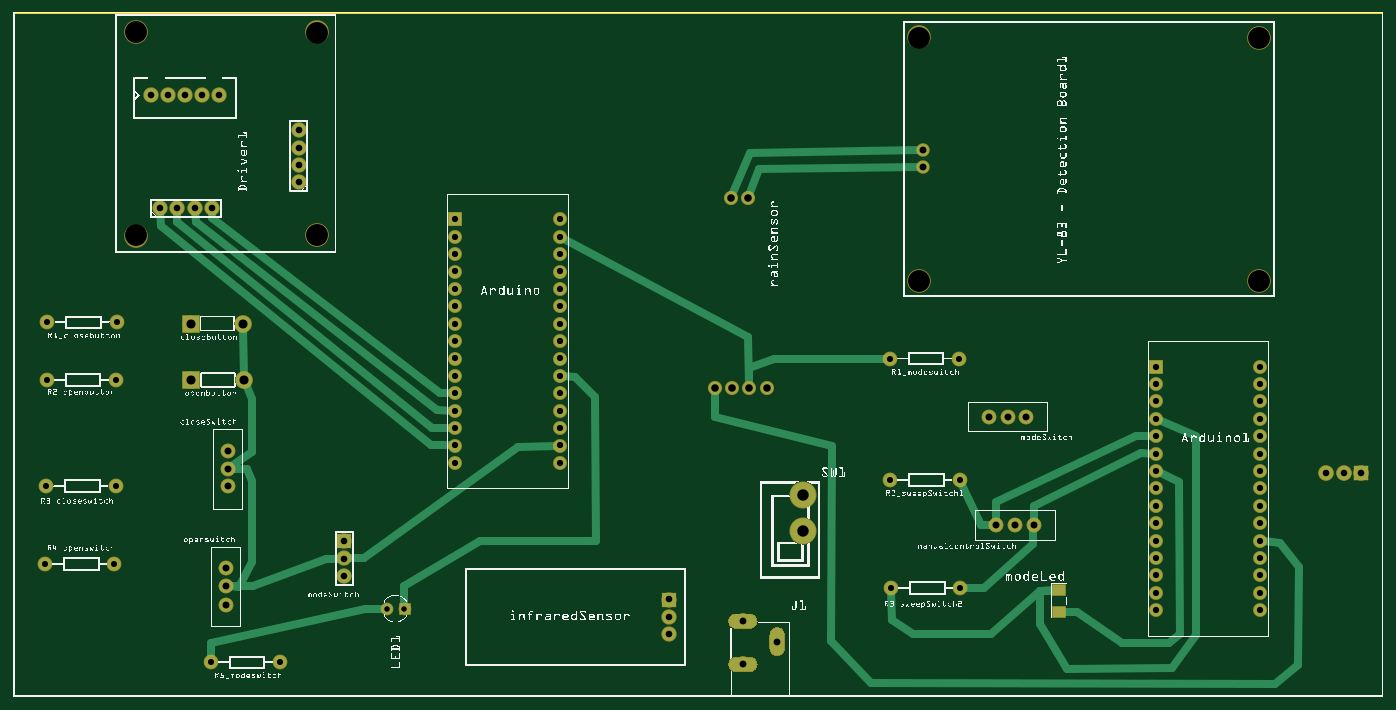
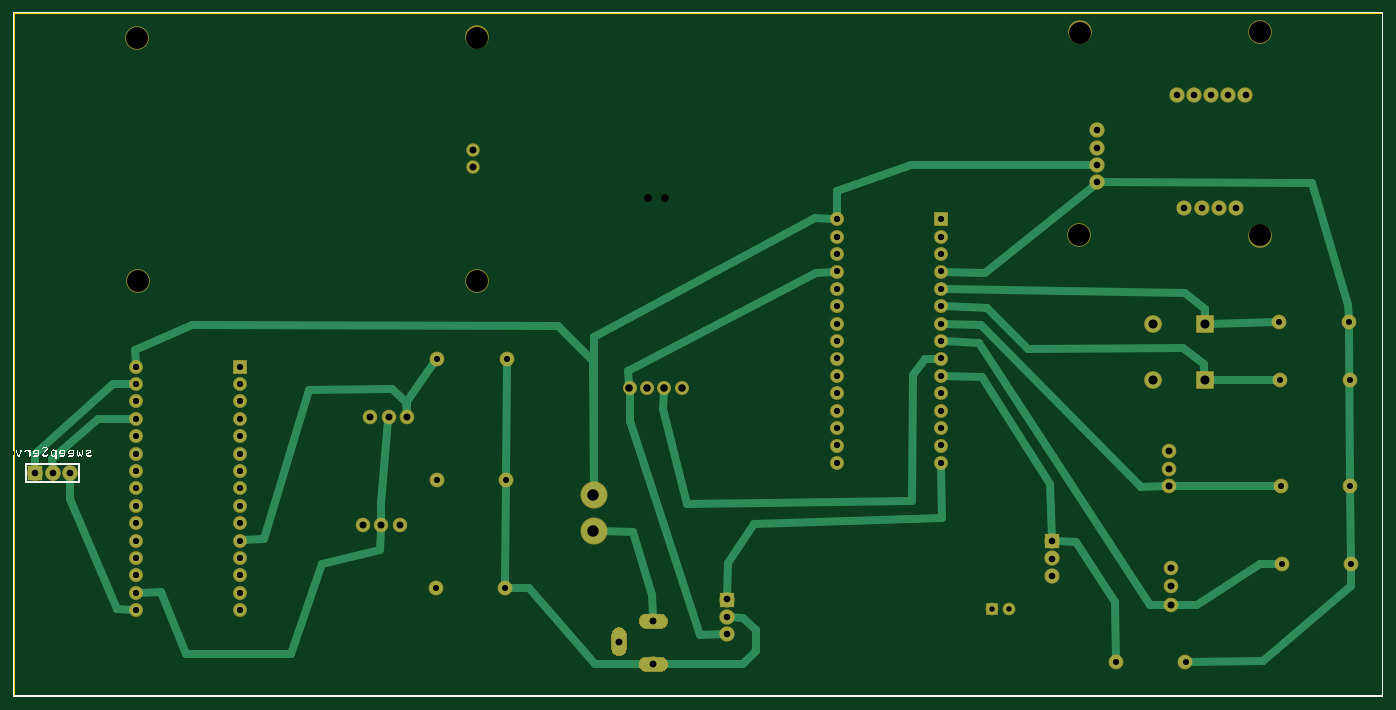
Circuit board: 9 layer files. Board 199.8 x 99.8 mm.
- outline: main_contour.gm1 (395 bytes)
- bottom_copper: main_copperBottom.gbl (19605 bytes)
- top_copper: main_copperTop.gtl (19304 bytes)
- drill: main_drill.txt (2515 bytes)
- bottom_mask: main_maskBottom.gbs (16027 bytes)
- top_mask: main_maskTop.gts (16367 bytes)
- paste: main_pasteMaskTop.gtp (314 bytes)
- bottom_silk: main_silkBottom.gbo (242261 bytes)
- top_silk: main_silkTop.gto (797187 bytes)

=== outline: main_contour.gm1 ===
G04 MADE WITH FRITZING*
G04 WWW.FRITZING.ORG*
G04 DOUBLE SIDED*
G04 HOLES PLATED*
G04 CONTOUR ON CENTER OF CONTOUR VECTOR*
%ASAXBY*%
%FSLAX23Y23*%
%MOIN*%
%OFA0B0*%
%SFA1.0B1.0*%
%ADD10R,7.874020X3.937010*%
%ADD11C,0.008000*%
%ADD10C,0.008*%
%LNCONTOUR*%
G90*
G70*
G54D10*
G54D11*
X4Y3933D02*
X7870Y3933D01*
X7870Y4D01*
X4Y4D01*
X4Y3933D01*
D02*
G04 End of contour*
M02*
=== bottom_copper: main_copperBottom.gbl (19605 bytes, source omitted) ===
=== top_copper: main_copperTop.gtl (19304 bytes, source omitted) ===
=== drill: main_drill.txt ===
; NON-PLATED HOLES START AT T1
; THROUGH (PLATED) HOLES START AT T100
M48
INCH
T1C0.125984
T100C0.052000
T101C0.043417
T102C0.039861
T103C0.035000
T104C0.039370
T105C0.031497
T106C0.036000
T107C0.038000
T108C0.040000
T109C0.065600
%
T1
X007061Y038229
X007083Y026523
X017465Y026535
X052077Y037898
X071610Y037886
X052085Y023920
X071584Y023901
X017443Y038185
T100
X010224Y021450
X010254Y018214
X013224Y021450
X013254Y018214
T101
X043314Y017781
X041314Y017781
X042314Y017781
X041245Y028649
X040315Y017781
X042245Y028649
T102
X052300Y030430
X052300Y031431
T103
X050400Y012468
X001926Y018208
X054378Y019442
X050378Y019442
X001828Y007635
X054400Y012468
X001891Y012121
X001958Y021533
X054449Y006258
X005891Y012121
X011355Y001986
X005958Y021533
X015355Y001986
X005926Y018208
X005828Y007635
X050449Y006258
T104
X041939Y001865
X043907Y003165
X041939Y004346
T105
X022497Y005066
X021513Y005066
T106
X071688Y015987
X071688Y005987
X025414Y015453
X031414Y023453
X065688Y005987
X071688Y011987
X031414Y027453
X071688Y007987
X025414Y023453
X065688Y016987
X025414Y018453
X071688Y009987
X065688Y006987
X065688Y007987
X031414Y013453
X071688Y014987
X031414Y022453
X065688Y008987
X065688Y012987
X031414Y019453
X025414Y017453
X071688Y012987
X065688Y010987
X031414Y021453
X025414Y026453
X031414Y016453
X065688Y009987
X025414Y019453
X071688Y010987
X031414Y018453
X071688Y018987
X025414Y024453
X071688Y004987
X071688Y008987
X031414Y020453
X065688Y014987
X065688Y013987
X025414Y020453
X065688Y018987
X031414Y026453
X031414Y015453
X071688Y016987
X025414Y016453
X071688Y013987
X031414Y014453
X065688Y004987
X025414Y013453
X071688Y006987
X065688Y015987
X065688Y017987
X031414Y025453
X031414Y024453
X025414Y025453
X025414Y022453
X025414Y027453
X071688Y017987
X025414Y021453
X031414Y017453
X025414Y014453
X065688Y011987
T107
X077471Y012859
X019043Y007955
X037694Y005603
X016423Y030573
X007908Y034573
X008433Y028076
X019043Y006955
X010861Y034573
X016423Y029573
X037694Y004603
X011433Y028076
X076471Y012859
X016423Y031573
X009433Y028076
X075471Y012859
X037694Y003603
X019043Y008955
X011845Y034573
X008892Y034573
X016423Y032573
X009876Y034580
X010433Y028076
T108
X057578Y009877
X012211Y006354
X012211Y005284
X056508Y009877
X012327Y012113
X058648Y009877
X057156Y016111
X056086Y016111
X012327Y013113
X012327Y014113
X012211Y007424
X058226Y016111
T109
X045383Y011629
X045383Y009528
T00
M30

=== bottom_mask: main_maskBottom.gbs (16027 bytes, source omitted) ===
=== top_mask: main_maskTop.gts (16367 bytes, source omitted) ===
=== paste: main_pasteMaskTop.gtp ===
G04 MADE WITH FRITZING*
G04 WWW.FRITZING.ORG*
G04 DOUBLE SIDED*
G04 HOLES PLATED*
G04 CONTOUR ON CENTER OF CONTOUR VECTOR*
%ASAXBY*%
%FSLAX23Y23*%
%MOIN*%
%OFA0B0*%
%SFA1.0B1.0*%
%ADD10R,0.074803X0.062992*%
%LNPASTEMASK1*%
G90*
G70*
G54D10*
X6012Y613D03*
X6012Y491D03*
G04 End of PasteMask1*
M02*
=== bottom_silk: main_silkBottom.gbo (242261 bytes, source omitted) ===
=== top_silk: main_silkTop.gto (797187 bytes, source omitted) ===
